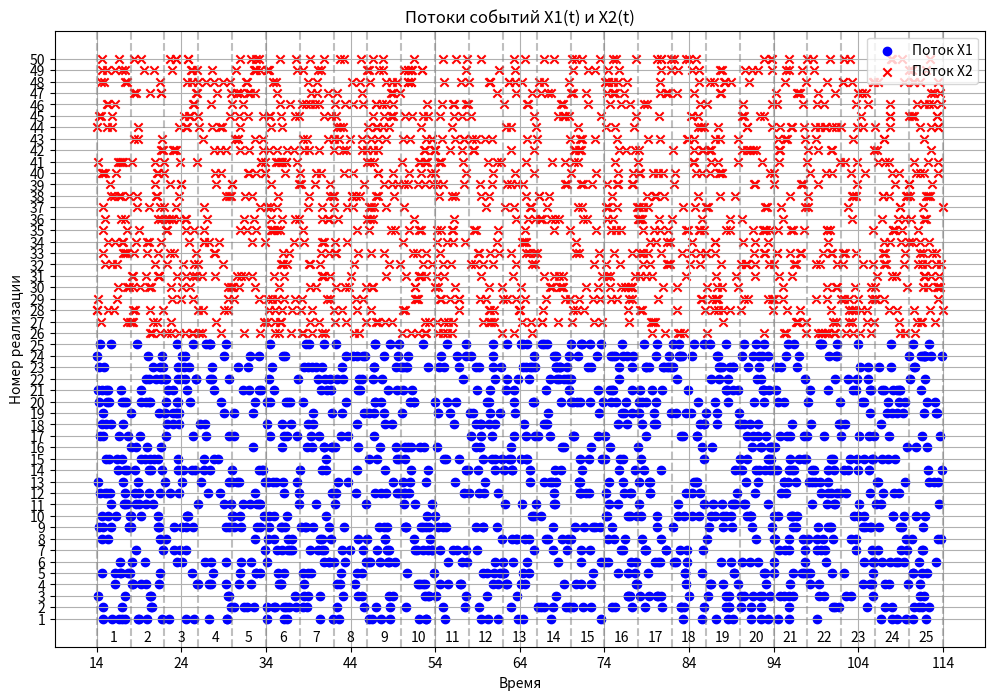

The matplotlib source for this figure:
import numpy as np
import matplotlib.pyplot as plt
from scipy.stats import chisquare

# Параметры
N = 14
T1 = N
T2 = N + 100
lambda1 = (N + 8) / (N + 24)
lambda2 = (N + 9) / (N + 25)
num_realizations = 25
num_intervals = 25
delta_t = (T2 - T1) / num_intervals

# Генерация потока событий
def generate_poisson_stream(lam, T1, T2):
    event_times = []
    current_time = T1
    while current_time < T2:
        inter_arrival_time = np.random.exponential(1 / lam)
        current_time += inter_arrival_time
        if current_time < T2:
            event_times.append(current_time)
    return np.array(event_times)

# Генерация потоков
streams1 = [generate_poisson_stream(lambda1, T1, T2) for _ in range(num_realizations)]
streams2 = [generate_poisson_stream(lambda2, T1, T2) for _ in range(num_realizations)]

# Построение суммарного потока
combined_streams = [np.concatenate((s1, s2)) for s1, s2 in zip(streams1, streams2)]
combined_streams = [np.sort(stream) for stream in combined_streams]

# Графическая интерпретация
plt.figure(figsize=(12, 8))
for i in range(num_realizations):
    plt.scatter(streams1[i], [i + 1] * len(streams1[i]), color='blue', marker='o', label='Поток X1' if i == 0 else "")
    plt.scatter(streams2[i], [i + 1 + num_realizations] * len(streams2[i]), color='red', marker='x', label='Поток X2' if i == 0 else "")

plt.title('Потоки событий X1(t) и X2(t)')
plt.xlabel('Время')
plt.ylabel('Номер реализации')
plt.xticks(np.arange(T1, T2 + 1, 10))
plt.yticks(np.arange(1, 2 * num_realizations + 1, 1))
plt.grid()

# Вертикальные линии для интервалов
for i in range(num_intervals + 1):
    plt.axvline(x=T1 + i * delta_t, color='gray', linestyle='--', alpha=0.5)

# Подпись интервалов
for i in range(1, num_intervals + 1):
    plt.text(T1 + (i - 0.5) * delta_t, -1, str(i), horizontalalignment='center')

plt.legend()
plt.show()

# Проверка гипотезы о распределении
total_stream = np.concatenate(combined_streams)
observed_counts, _ = np.histogram(total_stream, bins=np.arange(T1, T2 + delta_t, delta_t))

# Ожидаемые частоты
total_events = sum(len(stream) for stream in combined_streams)  # Общее количество событий
expected_counts = np.full(num_intervals, total_events / num_intervals)

# Отладочные выводы
print("Наблюдаемые частоты:", observed_counts)
print("Ожидаемые частоты:", expected_counts)

# Проверка суммы частот
observed_sum = np.sum(observed_counts)
expected_sum = np.sum(expected_counts)

print(f"Сумма наблюдаемых частот: {observed_sum}")
print(f"Сумма ожидаемых частот: {expected_sum}")

# Критерий хи-квадрат
try:
    chi2_stat, p_value = chisquare(observed_counts, f_exp=expected_counts)
    print(f'Chi-squared statistic: {chi2_stat}, p-value: {p_value}')
except ValueError as e:
    print("Ошибка при вычислении критерия хи-квадрат:", e)

# Выборочные и теоретические интенсивности
empirical_lambda1 = np.mean([len(stream) / (T2 - T1) for stream in streams1])
empirical_lambda2 = np.mean([len(stream) / (T2 - T1) for stream in streams2])
empirical_lambda_total = empirical_lambda1 + empirical_lambda2

print(f'Выборочная интенсивность для λ1: {empirical_lambda1}')
print(f'Выборочная интенсивность для λ2: {empirical_lambda2}')
print(f'Выборочная интенсивность для суммарного потока: {empirical_lambda_total}')

# Теоретические интенсивности
theoretical_lambda1 = lambda1
theoretical_lambda2 = lambda2
theoretical_lambda_total = theoretical_lambda1 + theoretical_lambda2

print(f'Теоретическая интенсивность для λ1: {theoretical_lambda1}')
print(f'Теоретическая интенсивность для λ2: {theoretical_lambda2}')
print(f'Теоретическая интенсивность для суммарного потока: {theoretical_lambda_total}')